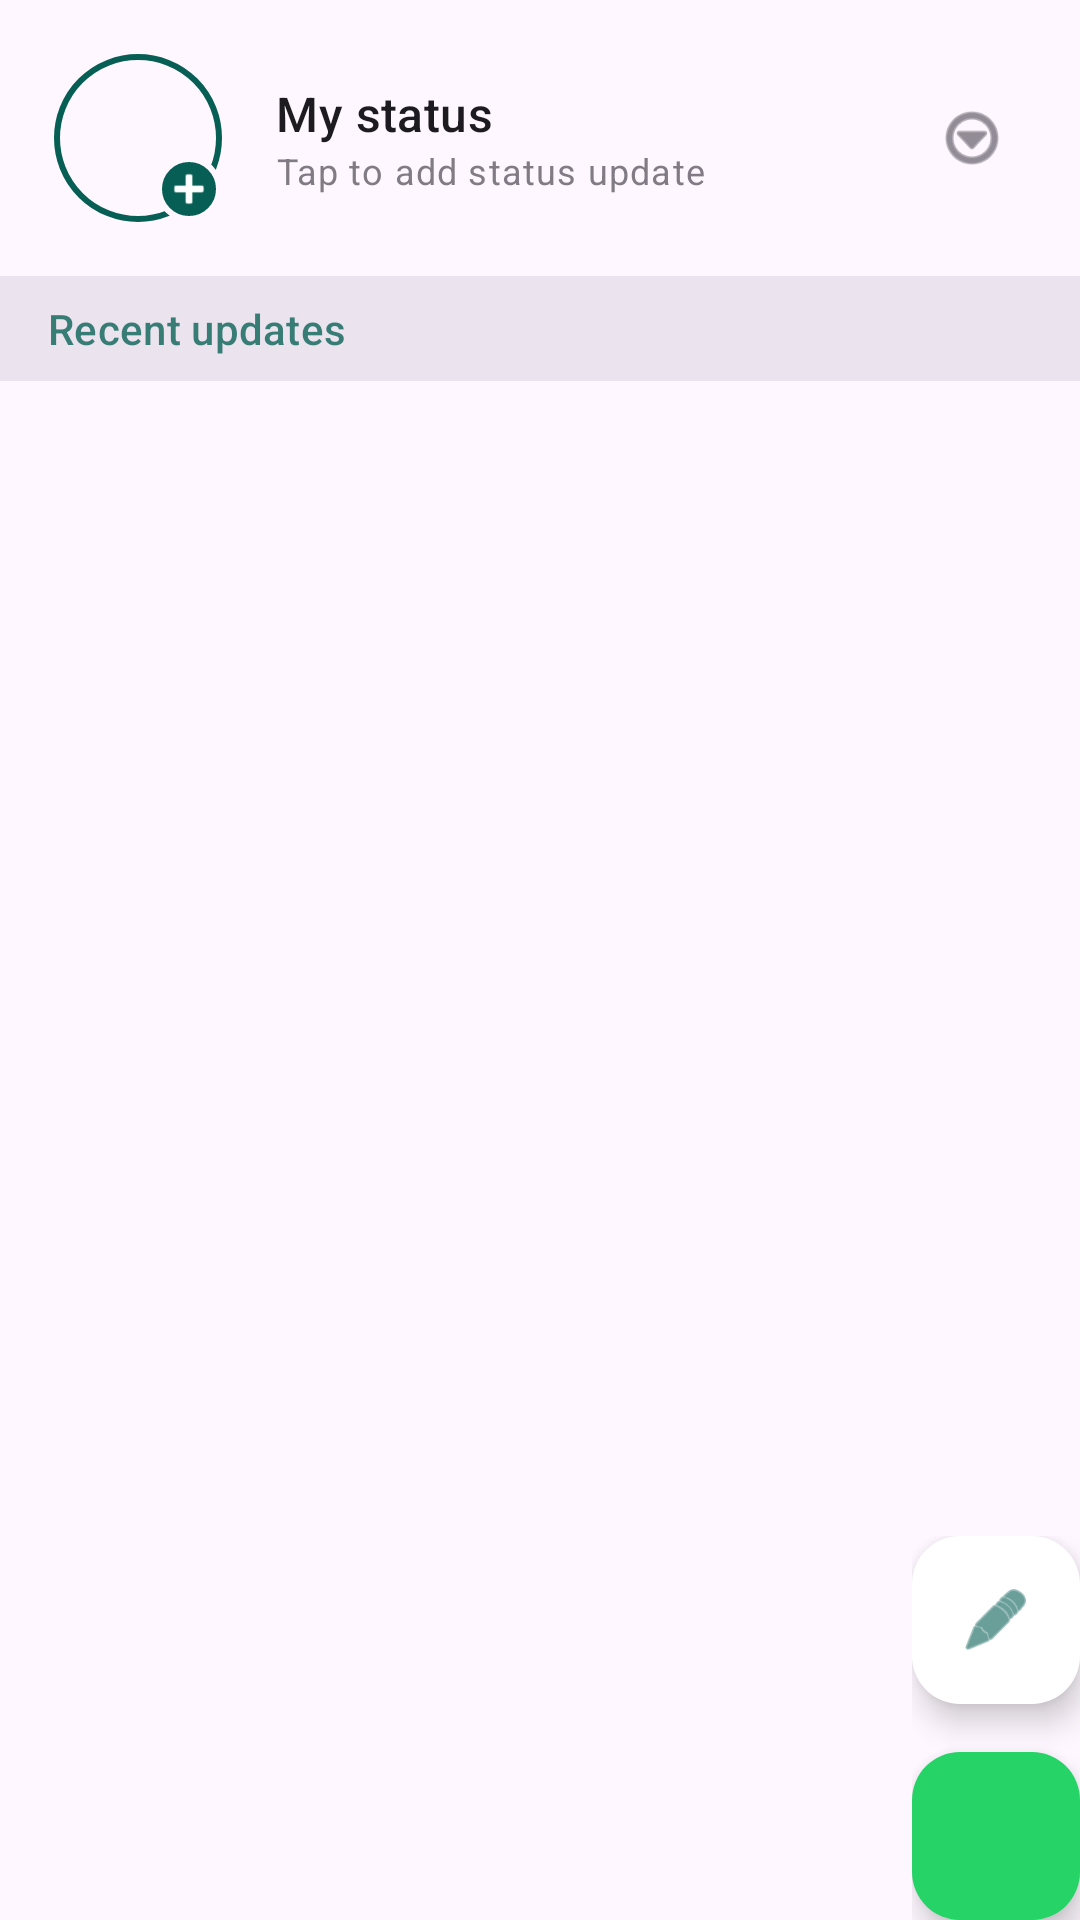

The Android layout XML behind this screen, and the referenced resources:
<!-- AndroidManifest.xml: application theme Theme.SomeChat -->
<!-- res/layout/fragment_reflow.xml -->
<?xml version="1.0" encoding="utf-8"?>
<androidx.coordinatorlayout.widget.CoordinatorLayout xmlns:android="http://schemas.android.com/apk/res/android"
    xmlns:app="http://schemas.android.com/apk/res-auto"
    xmlns:tools="http://schemas.android.com/tools"
    android:layout_width="match_parent"
    android:layout_height="match_parent"
    android:background="@android:color/transparent">

    <androidx.core.widget.NestedScrollView
        android:layout_width="match_parent"
        android:layout_height="match_parent"
        android:clipToPadding="false"
        android:paddingBottom="140dp">

        <LinearLayout
            android:layout_width="match_parent"
            android:layout_height="wrap_content"
            android:orientation="vertical">

            
            <LinearLayout
                android:id="@+id/my_status_container"
                android:layout_width="match_parent"
                android:layout_height="wrap_content"
                android:orientation="horizontal"
                android:padding="16dp"
                android:gravity="center_vertical"
                android:background="?attr/selectableItemBackground">

                <FrameLayout
                    android:layout_width="60dp"
                    android:layout_height="60dp">

                    <com.google.android.material.imageview.ShapeableImageView
                        android:id="@+id/my_status_image"
                        android:layout_width="match_parent"
                        android:layout_height="match_parent"
                        android:padding="3dp"
                        android:scaleType="centerCrop"
                        android:src="@mipmap/ic_launcher_round"
                        app:shapeAppearanceOverlay="@style/CircleAppearance"
                        app:strokeWidth="2dp"
                        app:strokeColor="?attr/colorPrimary" />

                    <ImageView
                        android:id="@+id/add_status_icon"
                        android:layout_width="22dp"
                        android:layout_height="22dp"
                        android:layout_gravity="bottom|end"
                        android:layout_margin="2dp"
                        android:src="@android:drawable/ic_input_add"
                        android:background="@drawable/bg_add_status_mini"
                        android:padding="2dp"
                        app:tint="@android:color/white" />
                </FrameLayout>

                <LinearLayout
                    android:layout_width="0dp"
                    android:layout_height="wrap_content"
                    android:layout_weight="1"
                    android:layout_marginStart="16dp"
                    android:orientation="vertical">

                    <TextView
                        android:layout_width="wrap_content"
                        android:layout_height="wrap_content"
                        android:text="My status"
                        android:textAppearance="?attr/textAppearanceTitleMedium"
                        android:textColor="?attr/colorOnSurface" />

                    <TextView
                        android:id="@+id/my_status_time"
                        android:layout_width="wrap_content"
                        android:layout_height="wrap_content"
                        android:text="Tap to add status update"
                        android:textAppearance="?attr/textAppearanceBodySmall"
                        android:textColor="?attr/colorOnSurfaceVariant"
                        android:alpha="0.7" />
                </LinearLayout>

                <ImageView
                    android:id="@+id/btn_my_status_options"
                    android:layout_width="40dp"
                    android:layout_height="40dp"
                    android:padding="8dp"
                    android:src="@android:drawable/ic_menu_more"
                    android:background="?attr/selectableItemBackgroundBorderless"
                    app:tint="?attr/colorOnSurfaceVariant" />

            </LinearLayout>

            <TextView
                android:id="@+id/status_label"
                android:layout_width="match_parent"
                android:layout_height="wrap_content"
                android:paddingHorizontal="16dp"
                android:paddingVertical="8dp"
                android:text="Recent updates"
                android:textAppearance="?attr/textAppearanceLabelLarge"
                android:textColor="?attr/colorPrimary"
                android:background="?attr/colorSurfaceVariant"
                android:alpha="0.8" />

            <androidx.recyclerview.widget.RecyclerView
                android:id="@+id/status_recycler"
                android:layout_width="match_parent"
                android:layout_height="wrap_content"
                app:layoutManager="androidx.recyclerview.widget.LinearLayoutManager"
                tools:listitem="@layout/item_status" />

            <TextView
                android:id="@+id/no_status_text"
                android:layout_width="match_parent"
                android:layout_height="wrap_content"
                android:layout_marginTop="40dp"
                android:gravity="center"
                android:text="No status updates yet"
                android:textAppearance="?attr/textAppearanceBodyMedium"
                android:textColor="?attr/colorOnSurfaceVariant"
                android:visibility="gone" />

        </LinearLayout>
    </androidx.core.widget.NestedScrollView>

    <LinearLayout
        android:layout_width="wrap_content"
        android:layout_height="wrap_content"
        android:layout_gravity="bottom|end"
        android:layout_margin="@dimen/fab_margin"
        android:orientation="vertical"
        android:gravity="center_horizontal">

        <com.google.android.material.floatingactionbutton.FloatingActionButton
            android:id="@+id/fab_text_status"
            android:layout_width="wrap_content"
            android:layout_height="wrap_content"
            android:layout_marginBottom="16dp"
            android:contentDescription="Text status"
            app:backgroundTint="@color/white"
            app:fabSize="mini"
            app:srcCompat="@android:drawable/ic_menu_edit"
            app:tint="?attr/colorPrimary" />

        <com.google.android.material.floatingactionbutton.FloatingActionButton
            android:id="@+id/fab_add_status"
            android:layout_width="wrap_content"
            android:layout_height="wrap_content"
            app:srcCompat="@drawable/ic_camera_black_24dp"
            app:tint="@color/white"
            app:backgroundTint="@color/whatsapp_light_green"
            android:contentDescription="Add status" />

    </LinearLayout>


</androidx.coordinatorlayout.widget.CoordinatorLayout>
<!-- res/layout/item_status.xml (included above) -->
<?xml version="1.0" encoding="utf-8"?>
<LinearLayout xmlns:android="http://schemas.android.com/apk/res/android"
    xmlns:app="http://schemas.android.com/apk/res-auto"
    xmlns:tools="http://schemas.android.com/tools"
    android:layout_width="match_parent"
    android:layout_height="wrap_content"
    android:orientation="horizontal"
    android:padding="12dp"
    android:gravity="center_vertical"
    android:background="?attr/selectableItemBackground">

    <com.google.android.material.imageview.ShapeableImageView
        android:id="@+id/status_user_image"
        android:layout_width="60dp"
        android:layout_height="60dp"
        android:padding="3dp"
        android:scaleType="centerCrop"
        android:src="@mipmap/ic_launcher_round"
        app:shapeAppearanceOverlay="@style/CircleAppearance"
        app:strokeWidth="2dp"
        app:strokeColor="?attr/colorPrimary" />

    <LinearLayout
        android:layout_width="0dp"
        android:layout_height="wrap_content"
        android:layout_weight="1"
        android:orientation="vertical"
        android:layout_marginStart="16dp">

        <TextView
            android:id="@+id/status_user_name"
            android:layout_width="wrap_content"
            android:layout_height="wrap_content"
            android:textAppearance="?attr/textAppearanceTitleMedium"
            android:textColor="?attr/colorOnSurface"
            tools:text="User Name" />

        <TextView
            android:id="@+id/status_time"
            android:layout_width="wrap_content"
            android:layout_height="wrap_content"
            android:textAppearance="?attr/textAppearanceBodySmall"
            android:textColor="?attr/colorOnSurfaceVariant"
            android:alpha="0.7"
            tools:text="10 minutes ago" />

    </LinearLayout>

</LinearLayout>
<!-- resources referenced by this layout -->
<resources>
  <color name="whatsapp_light_green">#25D366</color>
  <color name="white">#FFFFFFFF</color>
  <!-- drawable bg_add_status_mini (drawable) -->
  <?xml version="1.0" encoding="utf-8"?>
  <shape xmlns:android="http://schemas.android.com/apk/res/android"
      android:shape="oval">
      <solid android:color="?attr/colorPrimary" />
      <stroke android:width="2dp" android:color="?attr/colorSurface" />
  </shape>
  <!-- mipmap ic_launcher_round (mipmap-anydpi) -->
  <?xml version="1.0" encoding="utf-8"?>
  <adaptive-icon xmlns:android="http://schemas.android.com/apk/res/android">
      <background android:drawable="@drawable/ic_launcher_glass_bg" />
      <foreground>
          <inset
              android:drawable="@drawable/ic_launcher_foreground_themed"
              android:inset="30%" />
      </foreground>
      <monochrome>
          <inset
              android:drawable="@drawable/ic_launcher_foreground_themed"
              android:inset="30%" />
      </monochrome>
  </adaptive-icon>
  <style name="CircleAppearance">
          <item name="cornerSize">50%</item>
      </style>
  <style name="Theme.SomeChat" parent="Theme.Material3.DayNight.NoActionBar">
          
          <item name="android:statusBarColor">@android:color/transparent</item>
          <item name="android:windowLightStatusBar">true</item>
          <item name="android:navigationBarColor">@android:color/transparent</item>
          <item name="android:windowLightNavigationBar">true</item>
  
          
          <item name="colorPrimary">@color/whatsapp_green</item>
          <item name="colorOnPrimary">@color/white</item>
          <item name="colorPrimaryContainer">@color/whatsapp_green_dark</item>
          <item name="colorOnPrimaryContainer">@color/white</item>
          
          <item name="colorSecondary">@color/whatsapp_light_green</item>
          <item name="colorOnSecondary">@color/white</item>
          <item name="colorSecondaryContainer">@color/whatsapp_green_dark</item>
          <item name="colorOnSecondaryContainer">@color/white</item>
          <item name="android:textColorHighlight">@color/text_selection_highlight</item>
          <item name="colorAccent">@color/whatsapp_light_green</item>
          <item name="colorControlActivated">@color/whatsapp_light_green</item>
          
      </style>
  <!-- drawable ic_launcher_glass_bg (drawable-night) -->
  <?xml version="1.0" encoding="utf-8"?>
  <shape xmlns:android="http://schemas.android.com/apk/res/android">
      <gradient
          android:angle="135"
          android:startColor="#0D1B2A"
          android:centerColor="#1B263B"
          android:endColor="#415A77"
          android:type="linear" />
  </shape>
  <!-- drawable ic_launcher_foreground_themed (drawable) -->
  <?xml version="1.0" encoding="utf-8"?>
  <bitmap xmlns:android="http://schemas.android.com/apk/res/android"
      android:src="@mipmap/ic_launcher_foreground_content" />
  <color name="whatsapp_green">#075E54</color>
  <color name="whatsapp_green_dark">#128C7E</color>
  <color name="text_selection_highlight">#6625D366</color>
</resources>
